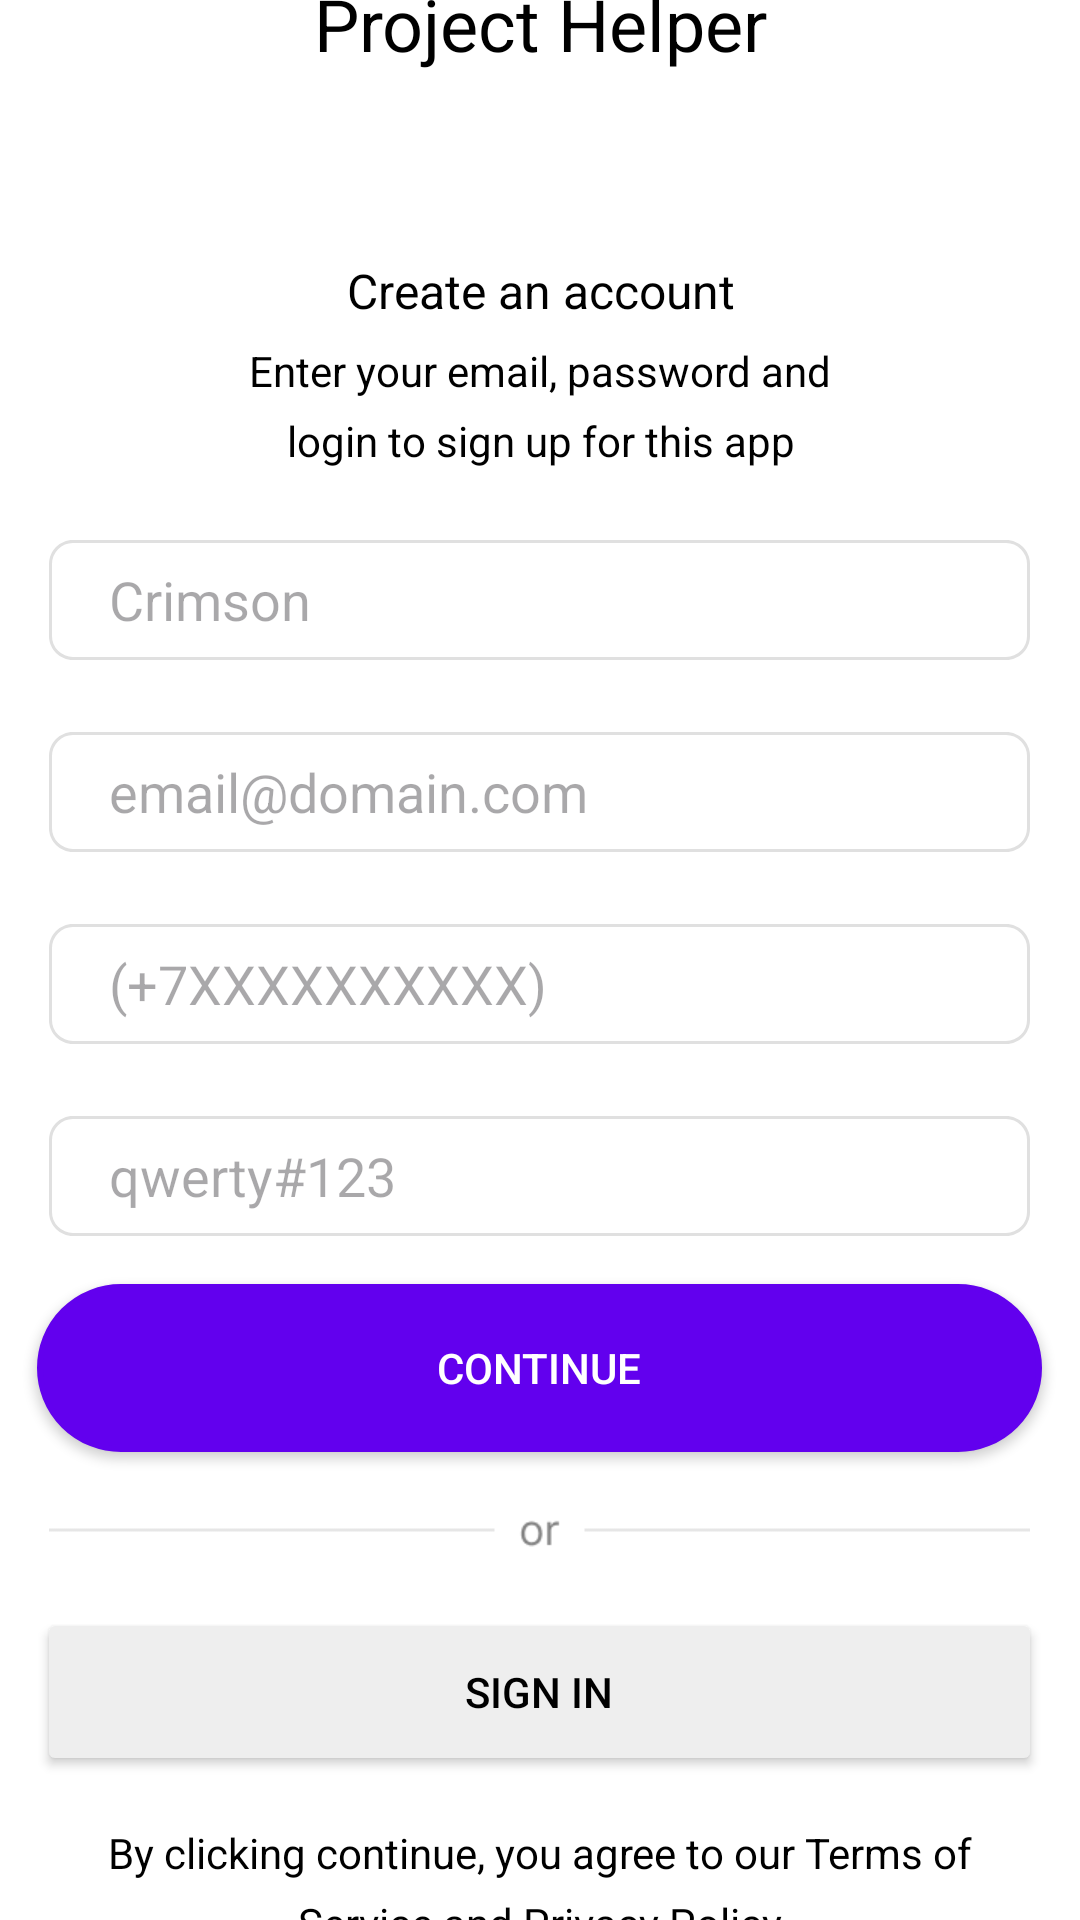

The Android layout XML behind this screen, and the referenced resources:
<!-- AndroidManifest.xml: application theme Theme.Project_Helper -->
<!-- res/layout/fragment_register.xml -->
<?xml version="1.0" encoding="utf-8"?>
<LinearLayout
    xmlns:android="http://schemas.android.com/apk/res/android"
    xmlns:tools="http://schemas.android.com/tools"
    xmlns:app="http://schemas.android.com/apk/res-auto"
    android:layout_width="match_parent"
    android:layout_height="match_parent"
    android:background="@color/white"
    android:orientation="vertical"
    android:gravity="center"
    tools:context="domain.fragments.RegisterFragment">

    <RelativeLayout
        android:layout_width="match_parent"
        android:layout_height="wrap_content"
        android:gravity="center">

        <TextView
            android:id="@+id/app_name_text"
            android:layout_width="168dp"
            android:layout_height="36dp"
            android:layout_centerHorizontal="true"
            android:gravity="center_horizontal|center_vertical"
            android:lineSpacingExtra="7sp"
            android:textColor="@color/black"
            android:textSize="24dp"
            android:text="@string/app_name" />

        <ProgressBar
            android:id="@+id/progressBar"
            android:layout_width="wrap_content"
            android:layout_height="wrap_content"
            android:layout_toEndOf="@id/app_name_text"
            android:layout_centerVertical="true"
            android:layout_marginStart="10dp"
            android:visibility="gone"/>
    </RelativeLayout>

    <TextView
        android:layout_width="130dp"
        android:layout_height="24dp"
        android:layout_marginTop="59dp"
        android:lineSpacingExtra="7sp"
        android:gravity="center_horizontal|center_vertical"
        android:textColor="@color/black"
        android:textSize="16dp"
        android:text="@string/Create_account" />

    <TextView
        android:layout_width="204dp"
        android:layout_height="42dp"
        android:layout_marginTop="5dp"
        android:lineSpacingExtra="7sp"
        android:gravity="center_horizontal|center_vertical"
        android:textColor="@color/black"
        android:textSize="14dp"
        android:text="@string/Register_help" />

    <EditText
        android:id="@+id/nick_reg"
        android:layout_width="327dp"
        android:layout_height="40dp"
        android:layout_marginTop="24dp"
        android:paddingLeft="20dp"
        android:hint="Crimson"
        android:background="@drawable/filed" />

    <EditText
        android:id="@+id/email_reg"
        android:layout_width="327dp"
        android:layout_height="40dp"
        android:layout_marginTop="24dp"
        android:paddingLeft="20dp"
        android:hint="email@domain.com"
        android:background="@drawable/filed" />

    <EditText
        android:id="@+id/et_phone"
        android:layout_width="327dp"
        android:layout_height="40dp"
        android:layout_marginTop="24dp"
        android:paddingLeft="20dp"
        android:hint="(+7XXXXXXXXXX)"
        android:inputType="phone"
        android:background="@drawable/filed" />

    <EditText
        android:id="@+id/password_reg"
        android:layout_width="327dp"
        android:layout_height="40dp"
        android:layout_marginTop="24dp"
        android:paddingLeft="20dp"
        android:hint="qwerty#123"
        android:background="@drawable/filed" />

    <Button
        android:id="@+id/button_enter_reg"
        android:layout_width="335dp"
        android:layout_height="56dp"
        android:layout_marginTop="16dp"
        android:background="@drawable/btn_neon_purple"
        app:backgroundTint="@color/purple_500"
        android:text="@string/Log_in_button"
        android:textColor="@color/white"
        android:textSize="14dp"
        app:cornerRadius="14dp" />

    <ImageView
        android:layout_width="327dp"
        android:layout_height="20dp"
        android:layout_marginTop="16dp"
        android:background="@drawable/or"/>

    <Button
        android:id="@+id/register_enter_reg"
        android:layout_width="335dp"
        android:layout_height="56dp"
        android:layout_marginTop="16dp"
        android:backgroundTint="@color/grey"
        android:text="@string/Sign_in"
        android:textColor="@color/black"
        android:textSize="14dp"
        app:cornerRadius="14dp" />

    <TextView
        android:layout_width="327dp"
        android:layout_height="42dp"
        android:layout_marginTop="16dp"
        android:lineSpacingExtra="7sp"
        android:gravity="center_horizontal|center_vertical"
        android:textColor="@color/black"
        android:textSize="14dp"
        android:text="@string/Terms_of_service" />
</LinearLayout>
<!-- resources referenced by this layout -->
<resources>
  <color name="black">#FF000000</color>
  <color name="grey">#EEEEEE</color>
  <color name="purple_500">#FF6200EE</color>
  <color name="white">#FFFFFFFF</color>
  <!-- drawable btn_neon_purple (drawable) -->
  <selector xmlns:android="http://schemas.android.com/apk/res/android">
      <item>
          <shape android:shape="rectangle">
              <solid android:color="@color/purple_500"/>
              <corners android:radius="30dp"/>
              <stroke
                  android:width="2dp"
                  android:color="@color/purple_500"/>
  
              <padding
                  android:bottom="4dp"
                  android:left="4dp"
                  android:right="4dp"
                  android:top="4dp"/>
          </shape>
      </item>
  </selector>
  <!-- drawable filed (drawable) -->
  <vector
      xmlns:android="http://schemas.android.com/apk/res/android"
      xmlns:aapt="http://schemas.android.com/aapt"
      android:width="327dp"
      android:height="40dp"
      android:viewportWidth="327"
      android:viewportHeight="40"
      >
      <group>
          <clip-path
              android:pathData="M8 0H319C323.418 0 327 3.58172 327 8V32C327 36.4183 323.418 40 319 40H8C3.58172 40 0 36.4183 0 32V8C0 3.58172 3.58172 0 8 0Z"
              />
          <path
              android:pathData="M0 0V40H327V0"
              android:fillColor="#FFFFFF"
              />
          <path
              android:pathData="M8 0H319C323.418 0 327 3.58172 327 8V32C327 36.4183 323.418 40 319 40H8C3.58172 40 0 36.4183 0 32V8C0 3.58172 3.58172 0 8 0Z"
              android:strokeWidth="2"
              android:strokeColor="#E0E0E0"
              />
      </group>
  </vector>
  <!-- drawable or: png bitmap (drawable, 612 bytes) -->
  <string name="Create_account">Create an account</string>
  <string name="Log_in_button">Continue</string>
  <string name="Register_help">Enter your email, password and login to sign up for this app</string>
  <string name="Sign_in">Sign In</string>
  <string name="Terms_of_service">By clicking continue, you agree to our Terms of Service and Privacy Policy</string>
  <string name="app_name">Project Helper</string>
  <style name="Theme.Project_Helper" parent="Base.Theme.Project_Helper" />
  <style name="Base.Theme.Project_Helper" parent="Theme.Material3.DayNight.NoActionBar">
          
          
      </style>
</resources>
